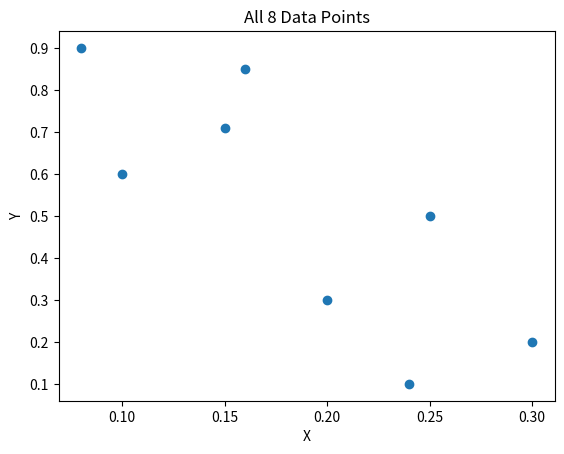
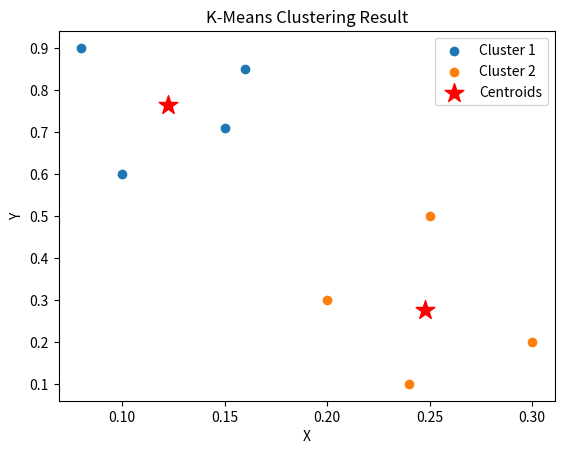

The matplotlib source for these figures, in order:
# ============================================================
# MI Practical 4 — K-Means Clustering
# ============================================================
# Aim: Given 8 points, perform K-means clustering with
#      M1=P1 (Cluster C1) and M2=P8 (Cluster C2).
# ============================================================
# DATA POINTS:
#   P1=[0.1,0.6]   P2=[0.15,0.71]  P3=[0.08,0.9]  P4=[0.16,0.85]
#   P5=[0.2,0.3]   P6=[0.25,0.5]   P7=[0.24,0.1]  P8=[0.3,0.2]
#
# INITIAL CENTROIDS:
#   M1 = P1 = [0.1, 0.6]
#   M2 = P8 = [0.3, 0.2]
# ============================================================
# EXAM ANSWERS:
#   Q1: Which cluster does P6 belong to?
#       P6 belongs to Cluster 2 (C2) after convergence.
#
#   Q2: Population of cluster around M2?
#       C2 = {P5, P6, P7, P8} — 4 points
#
#   Q3: Updated M1 and M2 after convergence?
#       M1 = [0.1225, 0.765]
#       M2 = [0.2475, 0.275]
#       Converges in 2 iterations, SSE = 0.045
# ============================================================

import numpy as np
import matplotlib.pyplot as plt
import math

# ──────────────────────────────────────────────
# Cell [1–2] — Setup Points & Distance Functions
# ──────────────────────────────────────────────

# Define the 8 data points
x = np.array([0.1,  0.15, 0.08, 0.16, 0.2,  0.25, 0.24, 0.3])
y = np.array([0.6,  0.71, 0.9,  0.85, 0.3,  0.5,  0.1,  0.2])

# Plot all points
plt.plot(x, y, "o")
plt.title("All 8 Data Points")
plt.xlabel("X")
plt.ylabel("Y")
plt.show()

# Distance functions
def euclidean_distance(x1, y1, x2, y2):
    return math.sqrt((x1 - x2) ** 2 + (y1 - y2) ** 2)

def manhattan_distance(x1, y1, x2, y2):
    return math.fabs(x1 - x2) + math.fabs(y1 - y2)

# ──────────────────────────────────────────────
# Cell [3] — Cluster Assignment Function
# ──────────────────────────────────────────────

# Returns 1 if point closer to m1, else 2
def returnCluster(m1, m2, x_co, y_co):
    d1 = manhattan_distance(m1[0], m1[1], x_co, y_co)
    d2 = manhattan_distance(m2[0], m2[1], x_co, y_co)
    if d1 < d2:
        return 1
    else:
        return 2

# ──────────────────────────────────────────────
# Cell [4] — K-Means Iteration Loop
# ──────────────────────────────────────────────

# Initial centroids: M1=P1, M2=P8
m1 = [0.1, 0.6]
m2 = [0.3, 0.2]

difference = math.inf   # Start with infinity
threshold  = 0.02       # Stop when change is tiny
iteration  = 0

while difference > threshold:
    print(f"\nIteration {iteration} — m1={m1}  m2={m2}")
    cluster1, cluster2 = [], []

    # STEP 1: Assign each point to nearest centroid
    for i in range(0, np.size(x)):
        num   = returnCluster(m1, m2, x[i], y[i])
        point = [x[i], y[i]]
        if num == 1:
            cluster1.append(point)
        else:
            cluster2.append(point)

    print("Cluster 1:", cluster1)
    print("Cluster 2:", cluster2)

    # STEP 2: Recalculate centroids (mean of cluster)
    m1_old = m1
    m1     = np.mean(cluster1, axis=0)   # axis=0 = column-wise mean
    m2_old = m2
    m2     = np.mean(cluster2, axis=0)

    # STEP 3: Calculate difference (convergence check)
    xAvg       = (math.fabs(m1[0] - m1_old[0]) + math.fabs(m2[0] - m2_old[0])) / 2
    yAvg       = (math.fabs(m1[1] - m1_old[1]) + math.fabs(m2[1] - m2_old[1])) / 2
    difference = xAvg if xAvg > yAvg else yAvg
    print(f"Difference: {difference}")
    iteration += 1

# Final Output
print("\n─── FINAL RESULTS ───")
print("Cluster 1 centroid: m1 =", m1)
print("Cluster 1 points:  ", cluster1)
print("Cluster 2 centroid: m2 =", m2)
print("Cluster 2 points:  ", cluster2)

# ──────────────────────────────────────────────
# Cell [5] — Plot Clusters
# ──────────────────────────────────────────────

clust1 = np.array(cluster1)
clust2 = np.array(cluster2)

plt.scatter(clust1[:, 0], clust1[:, 1], label='Cluster 1')         # C1 points
plt.scatter(clust2[:, 0], clust2[:, 1], label='Cluster 2')         # C2 points
plt.scatter([m1[0], m2[0]], [m1[1], m2[1]],
            marker="*", s=200, c='red', label='Centroids')         # Centroids
plt.title("K-Means Clustering Result")
plt.xlabel("X")
plt.ylabel("Y")
plt.legend()
plt.show()

# ──────────────────────────────────────────────
# EXPECTED FINAL OUTPUT:
# Cluster 1 centroid: m1 = [0.1225, 0.765]
# Cluster 1 points:   P1, P2, P3, P4
# Cluster 2 centroid: m2 = [0.2475, 0.275]
# Cluster 2 points:   P5, P6, P7, P8
# Converges in 2 iterations | SSE = 0.045
# ──────────────────────────────────────────────
